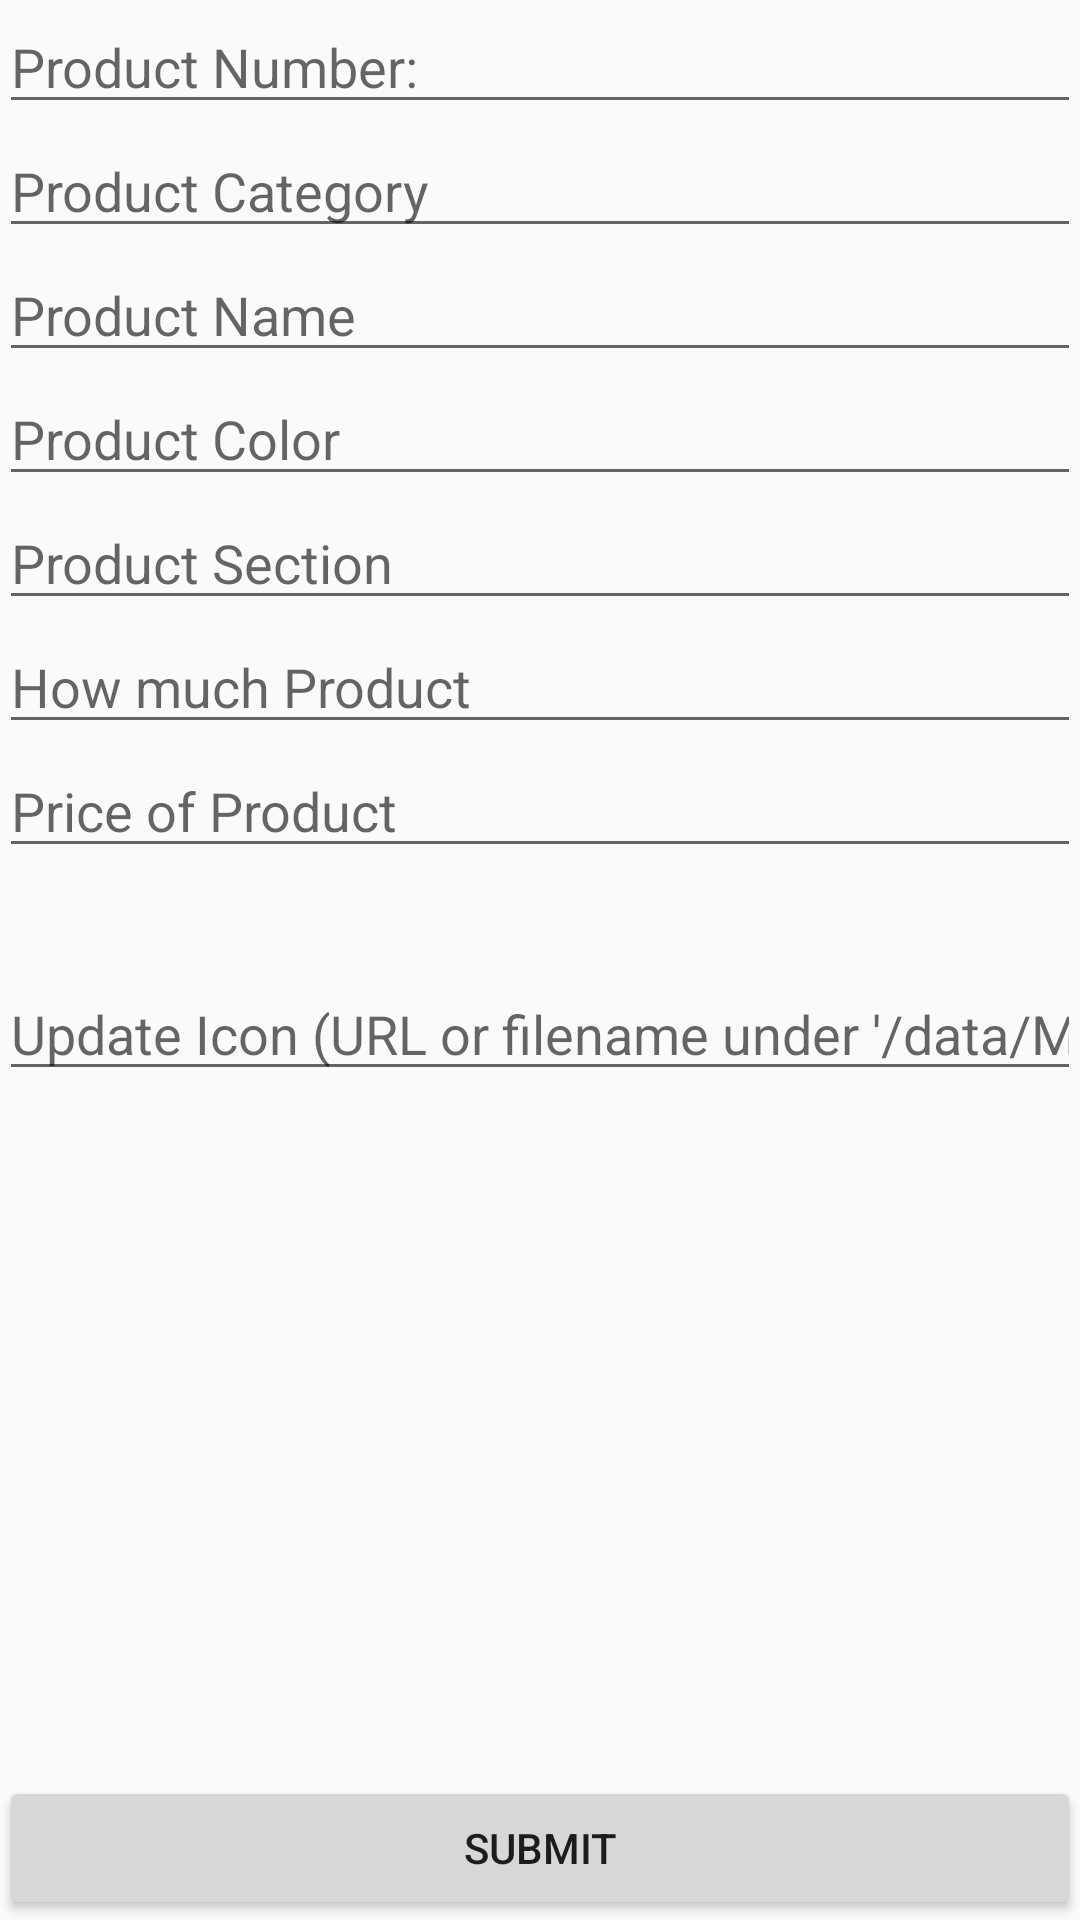

Write the Android layout XML for this screen, with the resource values it uses.
<!-- AndroidManifest.xml: application theme AppTheme -->
<!-- res/layout/activity_update_product_list.xml -->
<RelativeLayout xmlns:android="http://schemas.android.com/apk/res/android"
    xmlns:tools="http://schemas.android.com/tools" android:layout_width="match_parent"
    android:layout_height="match_parent" android:paddingLeft="@dimen/activity_horizontal_margin"
    android:paddingRight="@dimen/activity_horizontal_margin"
    android:paddingTop="@dimen/activity_vertical_margin"
    android:paddingBottom="@dimen/activity_vertical_margin"
    tools:context="edu.byui.shane.marykayinventoryapp.UpdateProductListActivity">

    <EditText
        android:id="@+id/ProductNumber"
        android:layout_width="fill_parent"
        android:layout_height="wrap_content"
        android:layout_alignParentTop="true"
        android:hint="Product Number: "
        android:inputType="number"/>

    <EditText
        android:id="@+id/ProductCategory"
        android:layout_width="fill_parent"
        android:layout_height="wrap_content"
        android:layout_below="@+id/ProductNumber"
        android:hint="Product Category"
        android:inputType="text"/>

    <EditText
        android:id="@+id/ProductName"
        android:layout_width="fill_parent"
        android:layout_height="wrap_content"
        android:layout_below="@+id/ProductCategory"
        android:hint="Product Name"
        android:inputType="text"/>

    <EditText
        android:id="@+id/ProductSection"
        android:layout_width="fill_parent"
        android:layout_height="wrap_content"
        android:layout_below="@+id/color"
        android:hint="Product Section"
        android:inputType="number"/>

    <EditText
        android:layout_width="fill_parent"
        android:layout_height="wrap_content"
        android:id="@+id/color"
        android:hint="Product Color"
        android:layout_below="@+id/ProductName"
        android:inputType="text"/>

    <EditText
        android:id="@+id/NumberOfProduct"
        android:layout_width="fill_parent"
        android:layout_height="wrap_content"
        android:layout_below="@id/ProductSection"
        android:inputType="number"
        android:hint="How much Product" />

    <EditText
        android:id="@+id/ProductCost"
        android:layout_width="fill_parent"
        android:layout_height="wrap_content"
        android:layout_below="@+id/NumberOfProduct"
        android:hint="Price of Product"
        android:inputType="numberDecimal"/>

    <EditText
        android:id="@+id/ProductImageUpdater"
        android:layout_width="fill_parent"
        android:layout_height="wrap_content"
        android:hint="Update Icon (URL or filename under '/data/MaryKayIconUpdate/')"
        android:inputType="text"
        android:textIsSelectable="true"
        android:layout_below="@+id/ProductCost"
        android:layout_centerHorizontal="true"
        android:layout_marginTop="33dp" />


    <Button
        android:id="@+id/submit"
        android:layout_width="fill_parent"
        android:layout_height="wrap_content"
        android:layout_alignParentBottom="true"
        android:text="Submit"
        android:onClick="submit"/>
</RelativeLayout>
<!-- resources referenced by this layout -->
<resources>
  <style name="AppTheme" parent="Theme.AppCompat.Light.DarkActionBar">
          
      </style>
</resources>
